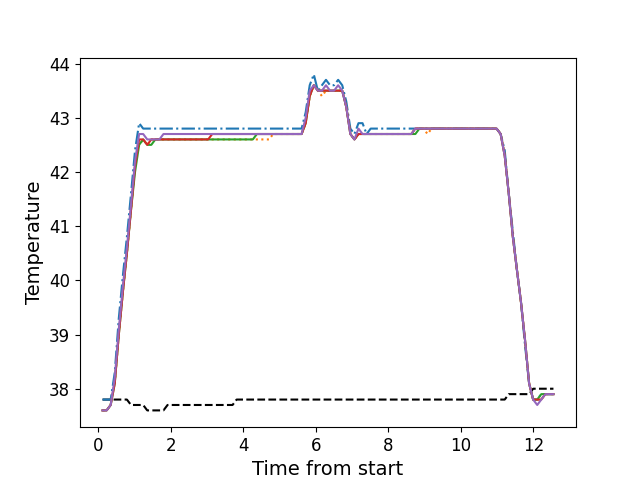

Values plotted in this chart, from the file beside it:
, times, neutral, z1, z2, z3, z4, z5
0, 0.1156, 37.8, 37.8, 37.6, 37.6, 37.6, 37.6
1, 0.2282, 37.8, 37.8, 37.6, 37.6, 37.6, 37.6
2, 0.3399, 37.8, 37.8, 37.7, 37.7, 37.7, 37.7
3, 0.4525, 37.8, 38.3, 38.1, 38.1, 38.1, 38.2
4, 0.5641, 37.8, 39.3, 39.0, 39.0, 39.0, 39.1
5, 0.6786, 37.8, 40.1, 39.8, 39.8, 39.8, 39.9
6, 0.7874, 37.8, 40.8, 40.5, 40.5, 40.5, 40.6
7, 0.9011, 37.7, 41.6, 41.3, 41.3, 41.3, 41.4
8, 1.012, 37.7, 42.4, 42.1, 42.0, 42.1, 42.2
9, 1.125, 37.7, 42.9, 42.5, 42.5, 42.6, 42.7
10, 1.236, 37.7, 42.8, 42.6, 42.6, 42.6, 42.7
11, 1.349, 37.6, 42.8, 42.5, 42.5, 42.5, 42.6
12, 1.461, 37.6, 42.8, 42.6, 42.5, 42.6, 42.6
13, 1.572, 37.6, 42.8, 42.6, 42.6, 42.6, 42.6
14, 1.684, 37.6, 42.8, 42.6, 42.6, 42.6, 42.6
15, 1.796, 37.6, 42.8, 42.6, 42.6, 42.6, 42.7
16, 1.909, 37.7, 42.8, 42.6, 42.6, 42.6, 42.7
17, 2.02, 37.7, 42.8, 42.6, 42.6, 42.6, 42.7
18, 2.133, 37.7, 42.8, 42.6, 42.6, 42.6, 42.7
19, 2.245, 37.7, 42.8, 42.6, 42.6, 42.6, 42.7
20, 2.357, 37.7, 42.8, 42.6, 42.6, 42.6, 42.7
21, 2.469, 37.7, 42.8, 42.6, 42.6, 42.6, 42.7
22, 2.581, 37.7, 42.8, 42.6, 42.6, 42.6, 42.7
23, 2.693, 37.7, 42.8, 42.6, 42.6, 42.6, 42.7
24, 2.805, 37.7, 42.8, 42.6, 42.6, 42.6, 42.7
25, 2.918, 37.7, 42.8, 42.6, 42.6, 42.6, 42.7
26, 3.029, 37.7, 42.8, 42.6, 42.6, 42.6, 42.7
27, 3.141, 37.7, 42.8, 42.6, 42.6, 42.7, 42.7
28, 3.254, 37.7, 42.8, 42.6, 42.6, 42.7, 42.7
29, 3.365, 37.7, 42.8, 42.6, 42.6, 42.7, 42.7
30, 3.478, 37.7, 42.8, 42.6, 42.6, 42.7, 42.7
31, 3.589, 37.7, 42.8, 42.6, 42.6, 42.7, 42.7
32, 3.702, 37.7, 42.8, 42.6, 42.6, 42.7, 42.7
33, 3.814, 37.8, 42.8, 42.6, 42.6, 42.7, 42.7
34, 3.926, 37.8, 42.8, 42.6, 42.6, 42.7, 42.7
35, 4.037, 37.8, 42.8, 42.6, 42.6, 42.7, 42.7
36, 4.15, 37.8, 42.8, 42.6, 42.6, 42.7, 42.7
37, 4.261, 37.8, 42.8, 42.6, 42.6, 42.7, 42.7
38, 4.374, 37.8, 42.8, 42.6, 42.7, 42.7, 42.7
39, 4.486, 37.8, 42.8, 42.6, 42.7, 42.7, 42.7
40, 4.598, 37.8, 42.8, 42.6, 42.7, 42.7, 42.7
41, 4.711, 37.8, 42.8, 42.6, 42.7, 42.7, 42.7
42, 4.822, 37.8, 42.8, 42.7, 42.7, 42.7, 42.7
43, 4.935, 37.8, 42.8, 42.7, 42.7, 42.7, 42.7
44, 5.047, 37.8, 42.8, 42.7, 42.7, 42.7, 42.7
45, 5.158, 37.8, 42.8, 42.7, 42.7, 42.7, 42.7
46, 5.271, 37.8, 42.8, 42.7, 42.7, 42.7, 42.7
47, 5.382, 37.8, 42.8, 42.7, 42.7, 42.7, 42.7
48, 5.495, 37.8, 42.8, 42.7, 42.7, 42.7, 42.7
49, 5.607, 37.8, 42.8, 42.7, 42.7, 42.7, 42.7
50, 5.719, 37.8, 43.1, 42.9, 42.9, 42.9, 43.0
51, 5.831, 37.8, 43.6, 43.4, 43.4, 43.4, 43.5
52, 5.943, 37.8, 43.8, 43.6, 43.6, 43.6, 43.6
53, 6.055, 37.8, 43.5, 43.5, 43.5, 43.5, 43.5
54, 6.168, 37.8, 43.6, 43.4, 43.5, 43.5, 43.5
55, 6.279, 37.8, 43.7, 43.5, 43.5, 43.5, 43.6
56, 6.391, 37.8, 43.6, 43.5, 43.5, 43.5, 43.5
57, 6.502, 37.8, 43.6, 43.5, 43.5, 43.5, 43.5
58, 6.615, 37.8, 43.7, 43.5, 43.5, 43.5, 43.6
59, 6.728, 37.8, 43.6, 43.5, 43.5, 43.5, 43.5
... 52 more rows
